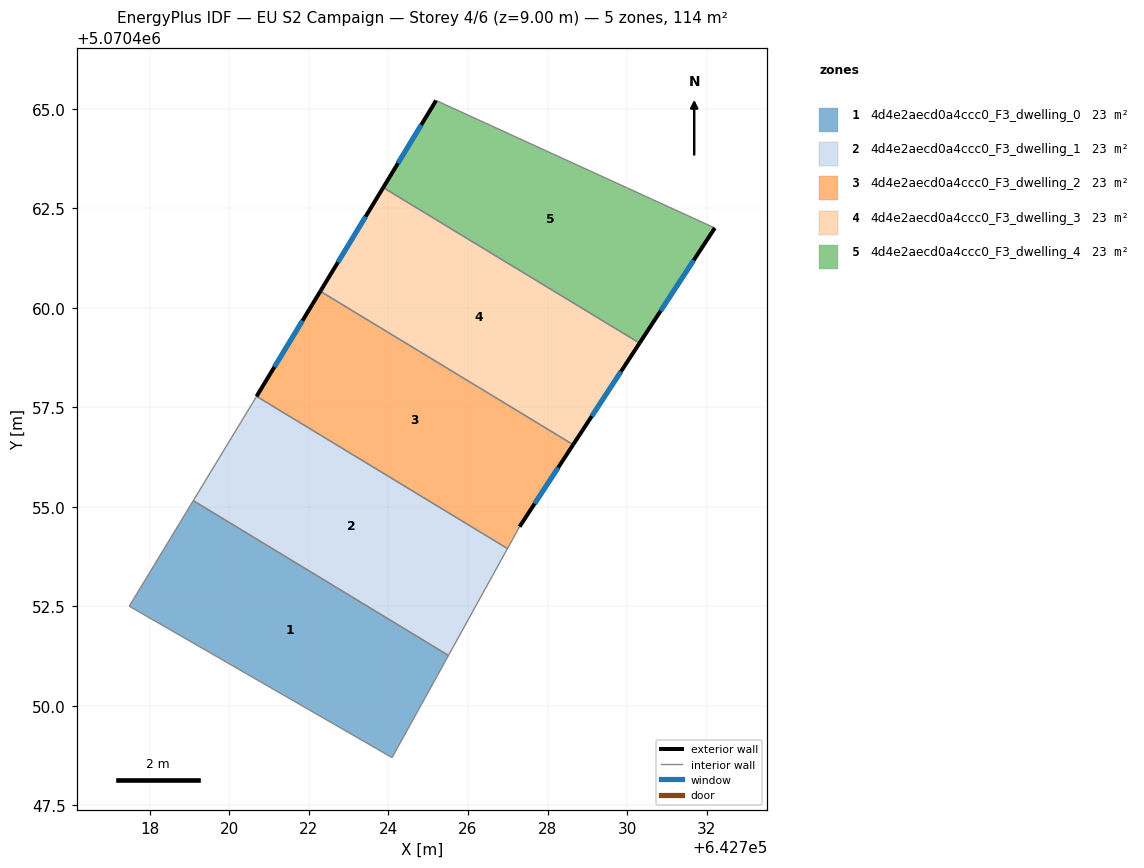
=== STOREY PLAN SPEC (per zone: floor XY polygon, exterior-wall plan segments, windows/doors) ===
zone 1: 4d4e2aecd0a4ccc0_F3_dwelling_0  (22.8 m²)
  floor: (642724.09, 5070448.70) (642725.51, 5070451.26) (642719.10, 5070455.15) (642717.49, 5070452.50)
  interior walls: 4
zone 2: 4d4e2aecd0a4ccc0_F3_dwelling_1  (22.8 m²)
  floor: (642725.51, 5070451.26) (642726.99, 5070453.95) (642720.69, 5070457.78) (642719.10, 5070455.15)
  interior walls: 4
zone 3: 4d4e2aecd0a4ccc0_F3_dwelling_2  (22.8 m²)
  floor: (642727.30, 5070454.50) (642728.64, 5070456.56) (642722.29, 5070460.42) (642720.69, 5070457.78) (642726.99, 5070453.95)
  exterior wall: (642720.69, 5070457.78) – (642722.29, 5070460.42)  [3.1 m]
    window: (642721.14, 5070458.51) – (642721.84, 5070459.68)  [1.8 m²]
  exterior wall: (642728.64, 5070456.56) – (642727.30, 5070454.50)  [2.5 m]
    window: (642728.27, 5070455.98) – (642727.67, 5070455.08)  [1.4 m²]
  interior walls: 3
zone 4: 4d4e2aecd0a4ccc0_F3_dwelling_3  (22.8 m²)
  floor: (642728.64, 5070456.56) (642730.31, 5070459.11) (642723.87, 5070463.02) (642722.29, 5070460.42)
  exterior wall: (642730.31, 5070459.11) – (642728.64, 5070456.56)  [3.0 m]
    window: (642729.84, 5070458.40) – (642729.11, 5070457.28)  [1.8 m²]
  exterior wall: (642722.29, 5070460.42) – (642723.87, 5070463.02)  [3.0 m]
    window: (642722.73, 5070461.14) – (642723.43, 5070462.29)  [1.8 m²]
  interior walls: 2
zone 5: 4d4e2aecd0a4ccc0_F3_dwelling_4  (22.8 m²)
  floor: (642730.31, 5070459.11) (642732.20, 5070462.00) (642725.20, 5070465.21) (642723.87, 5070463.02)
  exterior wall: (642723.87, 5070463.02) – (642725.20, 5070465.21)  [2.6 m]
    window: (642724.24, 5070463.63) – (642724.83, 5070464.60)  [1.5 m²]
  exterior wall: (642732.20, 5070462.00) – (642730.31, 5070459.11)  [3.5 m]
    window: (642731.67, 5070461.19) – (642730.84, 5070459.92)  [2.0 m²]
  interior walls: 2

=== DERIVED (storey summary) ===
Building: EU S2 Campaign
Storey: 4 of 6  (floor level z = 9.00 m)
Storey gross floor area: 114.0 m²
Zones on this storey: 5
  - 4d4e2aecd0a4ccc0_F3_dwelling_0: floor 22.8 m²
  - 4d4e2aecd0a4ccc0_F3_dwelling_1: floor 22.8 m²
  - 4d4e2aecd0a4ccc0_F3_dwelling_2: floor 22.8 m²; exterior wall 5.5 m (16.6 m²); 2 window(s) 3.2 m²; WWR 19.3%
  - 4d4e2aecd0a4ccc0_F3_dwelling_3: floor 22.8 m²; exterior wall 6.1 m (18.3 m²); 2 window(s) 3.5 m²; WWR 19.3%
  - 4d4e2aecd0a4ccc0_F3_dwelling_4: floor 22.8 m²; exterior wall 6.0 m (18.0 m²); 2 window(s) 3.5 m²; WWR 19.3%
Zone adjacency (shared interzone walls):
  - 4d4e2aecd0a4ccc0_F3_dwelling_0 ↔ 4d4e2aecd0a4ccc0_F3_dwelling_1
  - 4d4e2aecd0a4ccc0_F3_dwelling_1 ↔ 4d4e2aecd0a4ccc0_F3_dwelling_2
  - 4d4e2aecd0a4ccc0_F3_dwelling_2 ↔ 4d4e2aecd0a4ccc0_F3_dwelling_3
  - 4d4e2aecd0a4ccc0_F3_dwelling_3 ↔ 4d4e2aecd0a4ccc0_F3_dwelling_4